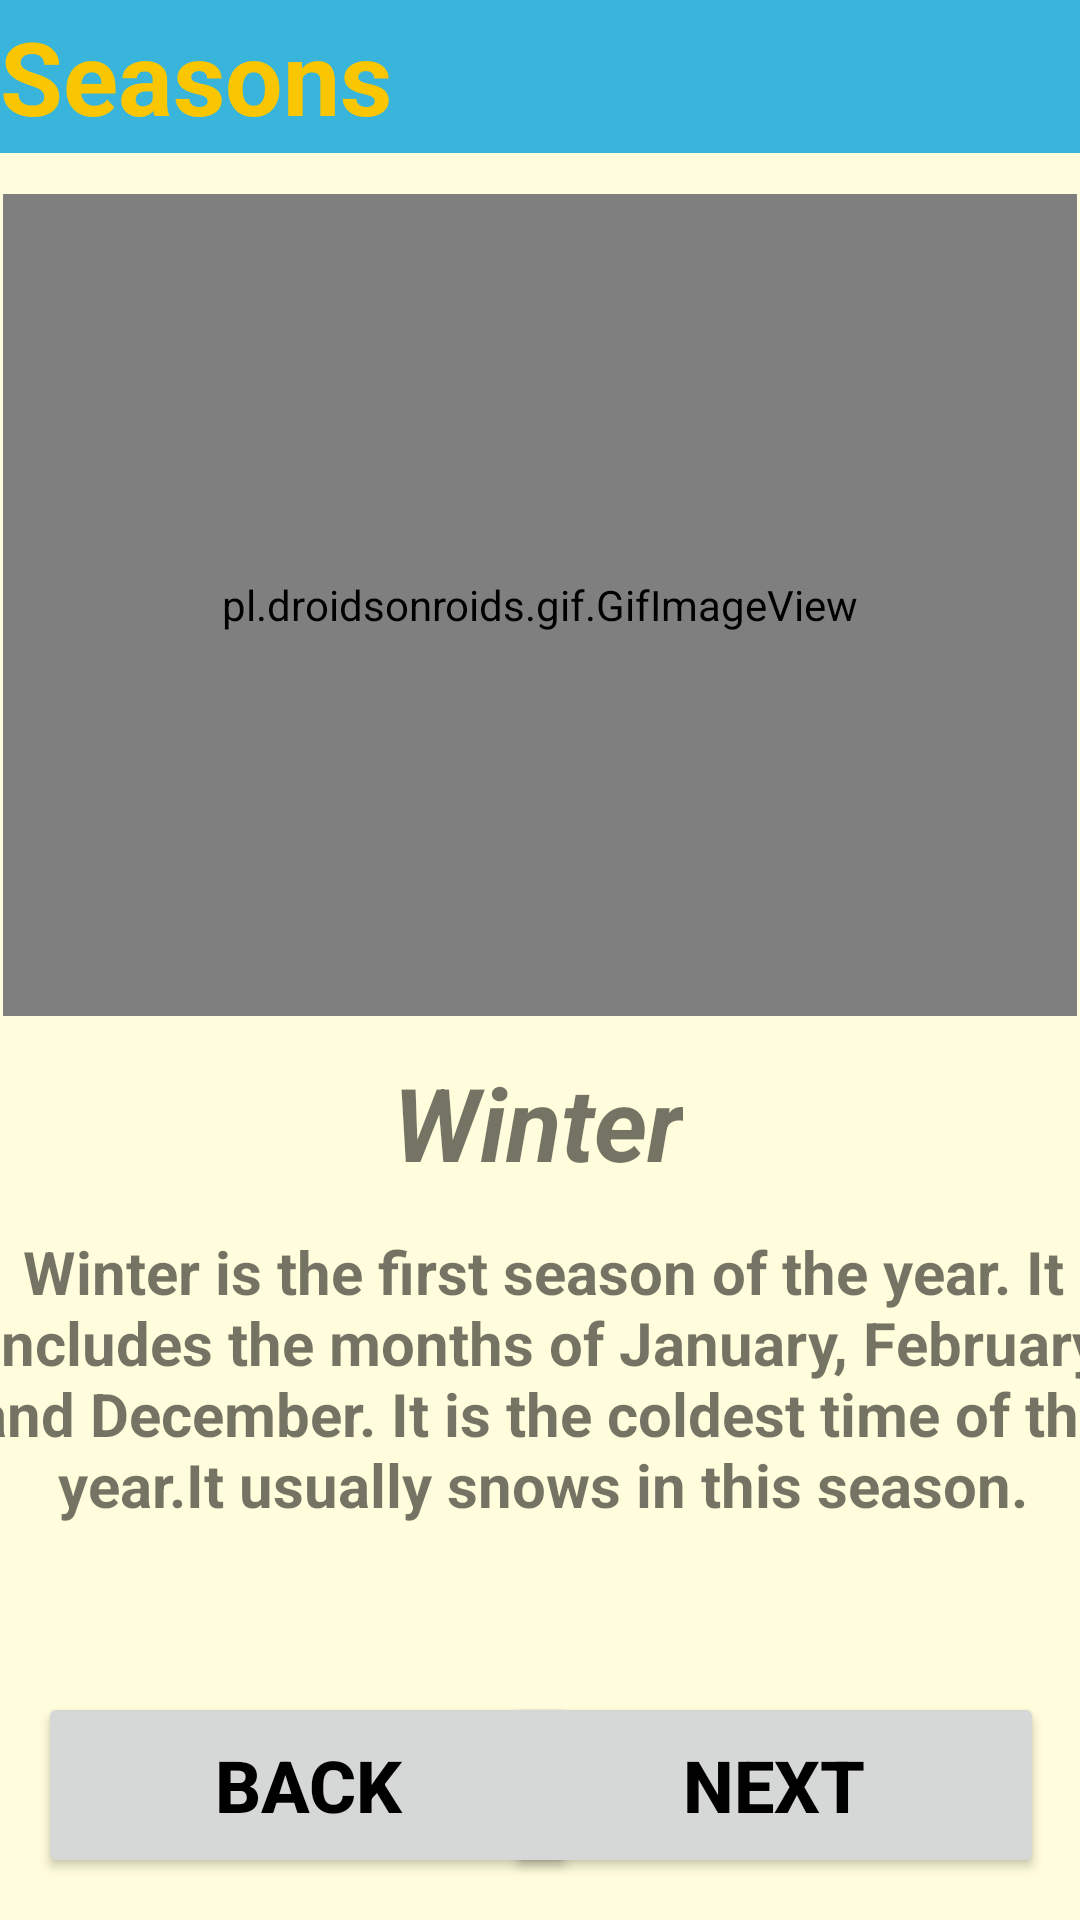

Here is an Android app screen rendered from its layout file. Give the layout XML and the strings, colors and styles it references.
<!-- AndroidManifest.xml: application theme Theme.2004projeSon -->
<!-- res/layout/activity_second_season.xml -->
<?xml version="1.0" encoding="utf-8"?>
<androidx.constraintlayout.widget.ConstraintLayout xmlns:android="http://schemas.android.com/apk/res/android"
    xmlns:app="http://schemas.android.com/apk/res-auto"
    xmlns:tools="http://schemas.android.com/tools"
    android:layout_width="match_parent"
    android:layout_height="match_parent"
    android:background="#fffddb"
    tools:context=".secondSeasonActivity">

    <TextView
        android:id="@+id/Months_title"
        android:layout_width="0dp"
        android:layout_height="51dp"
        android:background="#39B4DA"
        android:gravity="center_vertical"
        android:text="@string/seasons"
        android:textAlignment="viewStart"
        android:textColor="#FAC602"
        android:textSize="34sp"
        android:textStyle="bold"
        app:layout_constraintEnd_toEndOf="parent"
        app:layout_constraintStart_toStartOf="parent"
        app:layout_constraintTop_toTopOf="parent" />

    <pl.droidsonroids.gif.GifImageView
        android:id="@+id/gifImageView"
        android:layout_width="358dp"
        android:layout_height="274dp"
        android:src="@drawable/winter"
        app:layout_constraintBottom_toBottomOf="parent"
        app:layout_constraintEnd_toEndOf="parent"
        app:layout_constraintHorizontal_bias="0.56"
        app:layout_constraintStart_toStartOf="parent"
        app:layout_constraintTop_toTopOf="@+id/Months_title"
        app:layout_constraintVertical_bias="0.177" />

    <Button
        android:id="@+id/next_button"
        android:layout_width="180dp"
        android:layout_height="62dp"
        android:text="@string/next"
        android:textColor="@color/black"
        android:textSize="24sp"
        android:textStyle="bold"
        app:layout_constraintBottom_toBottomOf="parent"
        app:layout_constraintEnd_toEndOf="parent"
        app:layout_constraintHorizontal_bias="0.933"
        app:layout_constraintStart_toStartOf="parent"
        app:layout_constraintTop_toTopOf="parent"
        app:layout_constraintVertical_bias="0.976" />

    <Button
        android:id="@+id/back_button"
        android:layout_width="180dp"
        android:layout_height="62dp"
        android:text="@string/back"
        android:textColor="@color/black"
        android:textSize="24sp"
        android:textStyle="bold"
        app:layout_constraintBottom_toBottomOf="@+id/next_button"
        app:layout_constraintEnd_toEndOf="parent"
        app:layout_constraintHorizontal_bias="0.07"
        app:layout_constraintStart_toStartOf="parent"
        app:layout_constraintTop_toTopOf="@+id/next_button"
        app:layout_constraintVertical_bias="0.976" />

    <TextView
        android:id="@+id/winter_title"
        android:layout_width="wrap_content"
        android:layout_height="wrap_content"
        android:text="@string/winter"
        android:textAlignment="center"
        android:textSize="34sp"
        android:textStyle="bold|italic"
        app:layout_constraintBottom_toTopOf="@+id/next_button"
        app:layout_constraintEnd_toEndOf="parent"
        app:layout_constraintHorizontal_bias="0.498"
        app:layout_constraintStart_toStartOf="parent"
        app:layout_constraintTop_toBottomOf="@+id/gifImageView"
        app:layout_constraintVertical_bias="0.07" />

    <TextView
        android:id="@+id/spring_exp"
        android:layout_width="384dp"
        android:layout_height="141dp"
        android:text="@string/winter_is_the_first_season_of_the_year_it_includes_the_months_of_january_february_and_december_it_is_the_coldest_time_of_the_year_it_usually_snows_in_this_season"
        android:textAlignment="center"
        android:textSize="20sp"
        android:textStyle="bold"
        app:layout_constraintBottom_toTopOf="@+id/next_button"
        app:layout_constraintEnd_toEndOf="parent"
        app:layout_constraintHorizontal_bias="0.481"
        app:layout_constraintStart_toStartOf="parent"
        app:layout_constraintTop_toBottomOf="@+id/winter_title"
        app:layout_constraintVertical_bias="0.525" />

</androidx.constraintlayout.widget.ConstraintLayout>
<!-- resources referenced by this layout -->
<resources>
  <color name="black">#FF000000</color>
  <!-- drawable winter: gif bitmap (drawable, 730601 bytes) -->
  <string name="back">Back</string>
  <string name="next">Next</string>
  <string name="seasons">Seasons</string>
  <string name="winter">Winter</string>
  <string name="winter_is_the_first_season_of_the_year_it_includes_the_months_of_january_february_and_december_it_is_the_coldest_time_of_the_year_it_usually_snows_in_this_season">Winter is the first season of the year. It includes the months of January, February and December. It is the coldest time of the year.It usually snows in this season.</string>
  <style name="Theme.2004projeSon" parent="Theme.MaterialComponents.DayNight.DarkActionBar">
          
          <item name="colorPrimary">@color/purple_500</item>
          <item name="colorPrimaryVariant">@color/purple_700</item>
          <item name="colorOnPrimary">@color/white</item>
          
          <item name="colorSecondary">@color/teal_200</item>
          <item name="colorSecondaryVariant">@color/teal_700</item>
          <item name="colorOnSecondary">@color/black</item>
          
          <item name="android:statusBarColor">?attr/colorPrimaryVariant</item>
          
  
          <item name="windowActionBar">false</item>
          <item name="windowNoTitle">true</item>
          <item name="android:windowFullscreen">true</item>
      </style>
  <color name="purple_500">#FF6200EE</color>
  <color name="purple_700">#FF3700B3</color>
  <color name="white">#FFFFFFFF</color>
  <color name="teal_200">#FF03DAC5</color>
  <color name="teal_700">#FF018786</color>
</resources>
